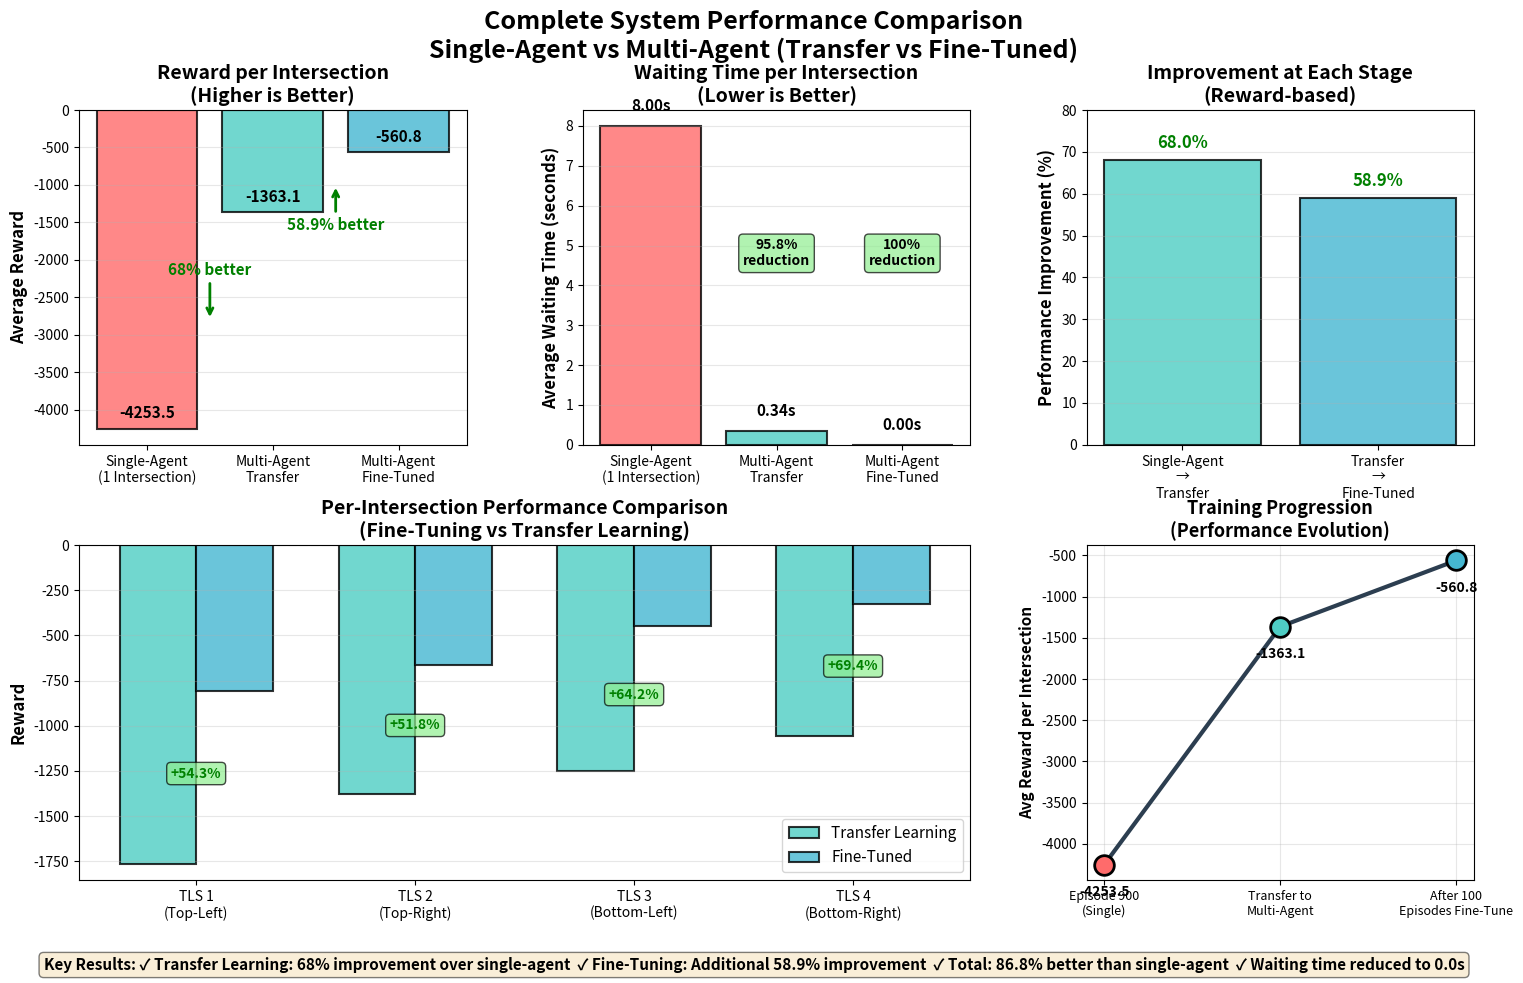

The matplotlib source for this figure:
"""
Create comprehensive visualization comparing:
1. Single-Agent
2. Multi-Agent Transfer Learning
3. Multi-Agent Fine-Tuned
"""

import matplotlib.pyplot as plt
import numpy as np
import os

# Create output directory
os.makedirs('results_multiagent', exist_ok=True)

# Data from evaluations
systems = ['Single-Agent\n(1 Intersection)', 'Multi-Agent\nTransfer', 'Multi-Agent\nFine-Tuned']

# Average rewards per intersection
rewards = [-4253.5, -1363.1, -560.8]

# Waiting times
waiting_times = [8.0, 0.34, 0.00]

# Per-intersection breakdown for multi-agent systems
transfer_rewards = {'tls_1': -1766.0, 'tls_2': -1377.0, 'tls_3': -1250.5, 'tls_4': -1059.0}
finetuned_rewards = {'tls_1': -807.5, 'tls_2': -663.5, 'tls_3': -448.0, 'tls_4': -324.0}

# Create figure with subplots
fig = plt.figure(figsize=(18, 10))
gs = fig.add_gridspec(2, 3, hspace=0.3, wspace=0.3)

# Color scheme
colors = ['#FF6B6B', '#4ECDC4', '#45B7D1']
colors_improvement = ['#95E1D3', '#F38181']

# ===== Plot 1: Average Reward per Intersection =====
ax1 = fig.add_subplot(gs[0, 0])
bars1 = ax1.bar(systems, rewards, color=colors, alpha=0.8, edgecolor='black', linewidth=1.5)
ax1.set_ylabel('Average Reward', fontsize=12, fontweight='bold')
ax1.set_title('Reward per Intersection\n(Higher is Better)', fontsize=14, fontweight='bold')
ax1.axhline(y=0, color='gray', linestyle='--', alpha=0.5)
ax1.grid(axis='y', alpha=0.3)

# Add value labels on bars
for bar, val in zip(bars1, rewards):
    height = bar.get_height()
    ax1.text(bar.get_x() + bar.get_width()/2., height + 100,
             f'{val:.1f}', ha='center', va='bottom', fontsize=11, fontweight='bold')

# Add improvement annotations
ax1.annotate('68% better', xy=(0.5, -2800), xytext=(0.5, -2200),
            arrowprops=dict(arrowstyle='->', lw=2, color='green'),
            fontsize=11, color='green', fontweight='bold', ha='center')
ax1.annotate('58.9% better', xy=(1.5, -1000), xytext=(1.5, -1600),
            arrowprops=dict(arrowstyle='->', lw=2, color='green'),
            fontsize=11, color='green', fontweight='bold', ha='center')

# ===== Plot 2: Waiting Time Comparison =====
ax2 = fig.add_subplot(gs[0, 1])
bars2 = ax2.bar(systems, waiting_times, color=colors, alpha=0.8, edgecolor='black', linewidth=1.5)
ax2.set_ylabel('Average Waiting Time (seconds)', fontsize=12, fontweight='bold')
ax2.set_title('Waiting Time per Intersection\n(Lower is Better)', fontsize=14, fontweight='bold')
ax2.grid(axis='y', alpha=0.3)

# Add value labels
for bar, val in zip(bars2, waiting_times):
    height = bar.get_height()
    ax2.text(bar.get_x() + bar.get_width()/2., height + 0.3,
             f'{val:.2f}s', ha='center', va='bottom', fontsize=11, fontweight='bold')

# Add improvement percentage
ax2.text(1, 4.5, '95.8%\nreduction', ha='center', fontsize=10, 
         bbox=dict(boxstyle='round', facecolor='lightgreen', alpha=0.7), fontweight='bold')
ax2.text(2, 4.5, '100%\nreduction', ha='center', fontsize=10,
         bbox=dict(boxstyle='round', facecolor='lightgreen', alpha=0.7), fontweight='bold')

# ===== Plot 3: Improvement Metrics =====
ax3 = fig.add_subplot(gs[0, 2])
improvements = [68.0, 58.9]  # Single->Transfer, Transfer->Fine-tuned
improvement_labels = ['Single-Agent\n→\nTransfer', 'Transfer\n→\nFine-Tuned']
bars3 = ax3.bar(improvement_labels, improvements, color=['#4ECDC4', '#45B7D1'], 
                alpha=0.8, edgecolor='black', linewidth=1.5)
ax3.set_ylabel('Performance Improvement (%)', fontsize=12, fontweight='bold')
ax3.set_title('Improvement at Each Stage\n(Reward-based)', fontsize=14, fontweight='bold')
ax3.set_ylim(0, 80)
ax3.grid(axis='y', alpha=0.3)

for bar, val in zip(bars3, improvements):
    height = bar.get_height()
    ax3.text(bar.get_x() + bar.get_width()/2., height + 2,
             f'{val:.1f}%', ha='center', va='bottom', fontsize=12, fontweight='bold', color='green')

# ===== Plot 4: Per-Intersection Breakdown =====
ax4 = fig.add_subplot(gs[1, :2])
intersections = ['TLS 1\n(Top-Left)', 'TLS 2\n(Top-Right)', 'TLS 3\n(Bottom-Left)', 'TLS 4\n(Bottom-Right)']
transfer_vals = [-1766.0, -1377.0, -1250.5, -1059.0]
finetuned_vals = [-807.5, -663.5, -448.0, -324.0]

x = np.arange(len(intersections))
width = 0.35

bars4a = ax4.bar(x - width/2, transfer_vals, width, label='Transfer Learning', 
                 color='#4ECDC4', alpha=0.8, edgecolor='black', linewidth=1.5)
bars4b = ax4.bar(x + width/2, finetuned_vals, width, label='Fine-Tuned',
                 color='#45B7D1', alpha=0.8, edgecolor='black', linewidth=1.5)

ax4.set_ylabel('Reward', fontsize=12, fontweight='bold')
ax4.set_title('Per-Intersection Performance Comparison\n(Fine-Tuning vs Transfer Learning)', 
              fontsize=14, fontweight='bold')
ax4.set_xticks(x)
ax4.set_xticklabels(intersections, fontsize=10)
ax4.legend(fontsize=11, loc='lower right')
ax4.axhline(y=0, color='gray', linestyle='--', alpha=0.5)
ax4.grid(axis='y', alpha=0.3)

# Add improvement percentages above bars
improvements_per_tls = [54.3, 51.8, 64.2, 69.4]
for i, (transfer_bar, finetuned_bar, improvement) in enumerate(zip(bars4a, bars4b, improvements_per_tls)):
    transfer_height = transfer_bar.get_height()
    finetuned_height = finetuned_bar.get_height()
    mid_height = (transfer_height + finetuned_height) / 2
    ax4.annotate(f'+{improvement:.1f}%', 
                xy=(i, mid_height), 
                fontsize=10, ha='center', fontweight='bold',
                color='green',
                bbox=dict(boxstyle='round,pad=0.3', facecolor='lightgreen', alpha=0.7))

# ===== Plot 5: Training Progress Summary =====
ax5 = fig.add_subplot(gs[1, 2])
stages = ['Episode 900\n(Single)', 'Transfer to\nMulti-Agent', 'After 100\nEpisodes Fine-Tune']
stage_rewards = [-4253.5, -1363.1, -560.8]
stage_colors = ['#FF6B6B', '#4ECDC4', '#45B7D1']

ax5.plot(stages, stage_rewards, 'o-', linewidth=3, markersize=12, color='#2C3E50')
for i, (stage, reward, color) in enumerate(zip(stages, stage_rewards, stage_colors)):
    ax5.scatter(i, reward, s=200, color=color, edgecolor='black', linewidth=2, zorder=5)
    ax5.text(i, reward - 250, f'{reward:.1f}', ha='center', va='top', 
             fontsize=10, fontweight='bold')

ax5.set_ylabel('Avg Reward per Intersection', fontsize=11, fontweight='bold')
ax5.set_title('Training Progression\n(Performance Evolution)', fontsize=13, fontweight='bold')
ax5.grid(True, alpha=0.3)
ax5.set_xticks(range(len(stages)))
ax5.set_xticklabels(stages, fontsize=9)

# Add overall title
fig.suptitle('Complete System Performance Comparison\nSingle-Agent vs Multi-Agent (Transfer vs Fine-Tuned)', 
             fontsize=18, fontweight='bold', y=0.98)

# Add footer with key metrics
footer_text = (
    'Key Results: ✓ Transfer Learning: 68% improvement over single-agent  '
    '✓ Fine-Tuning: Additional 58.9% improvement  '
    '✓ Total: 86.8% better than single-agent  '
    '✓ Waiting time reduced to 0.0s'
)
fig.text(0.5, 0.02, footer_text, ha='center', fontsize=11, 
         bbox=dict(boxstyle='round', facecolor='wheat', alpha=0.5),
         fontweight='bold')

plt.savefig('results_multiagent/final_comparison_visualization.png', dpi=300, bbox_inches='tight')
print('✅ Final comparison visualization saved to: results_multiagent/final_comparison_visualization.png')

plt.show()
